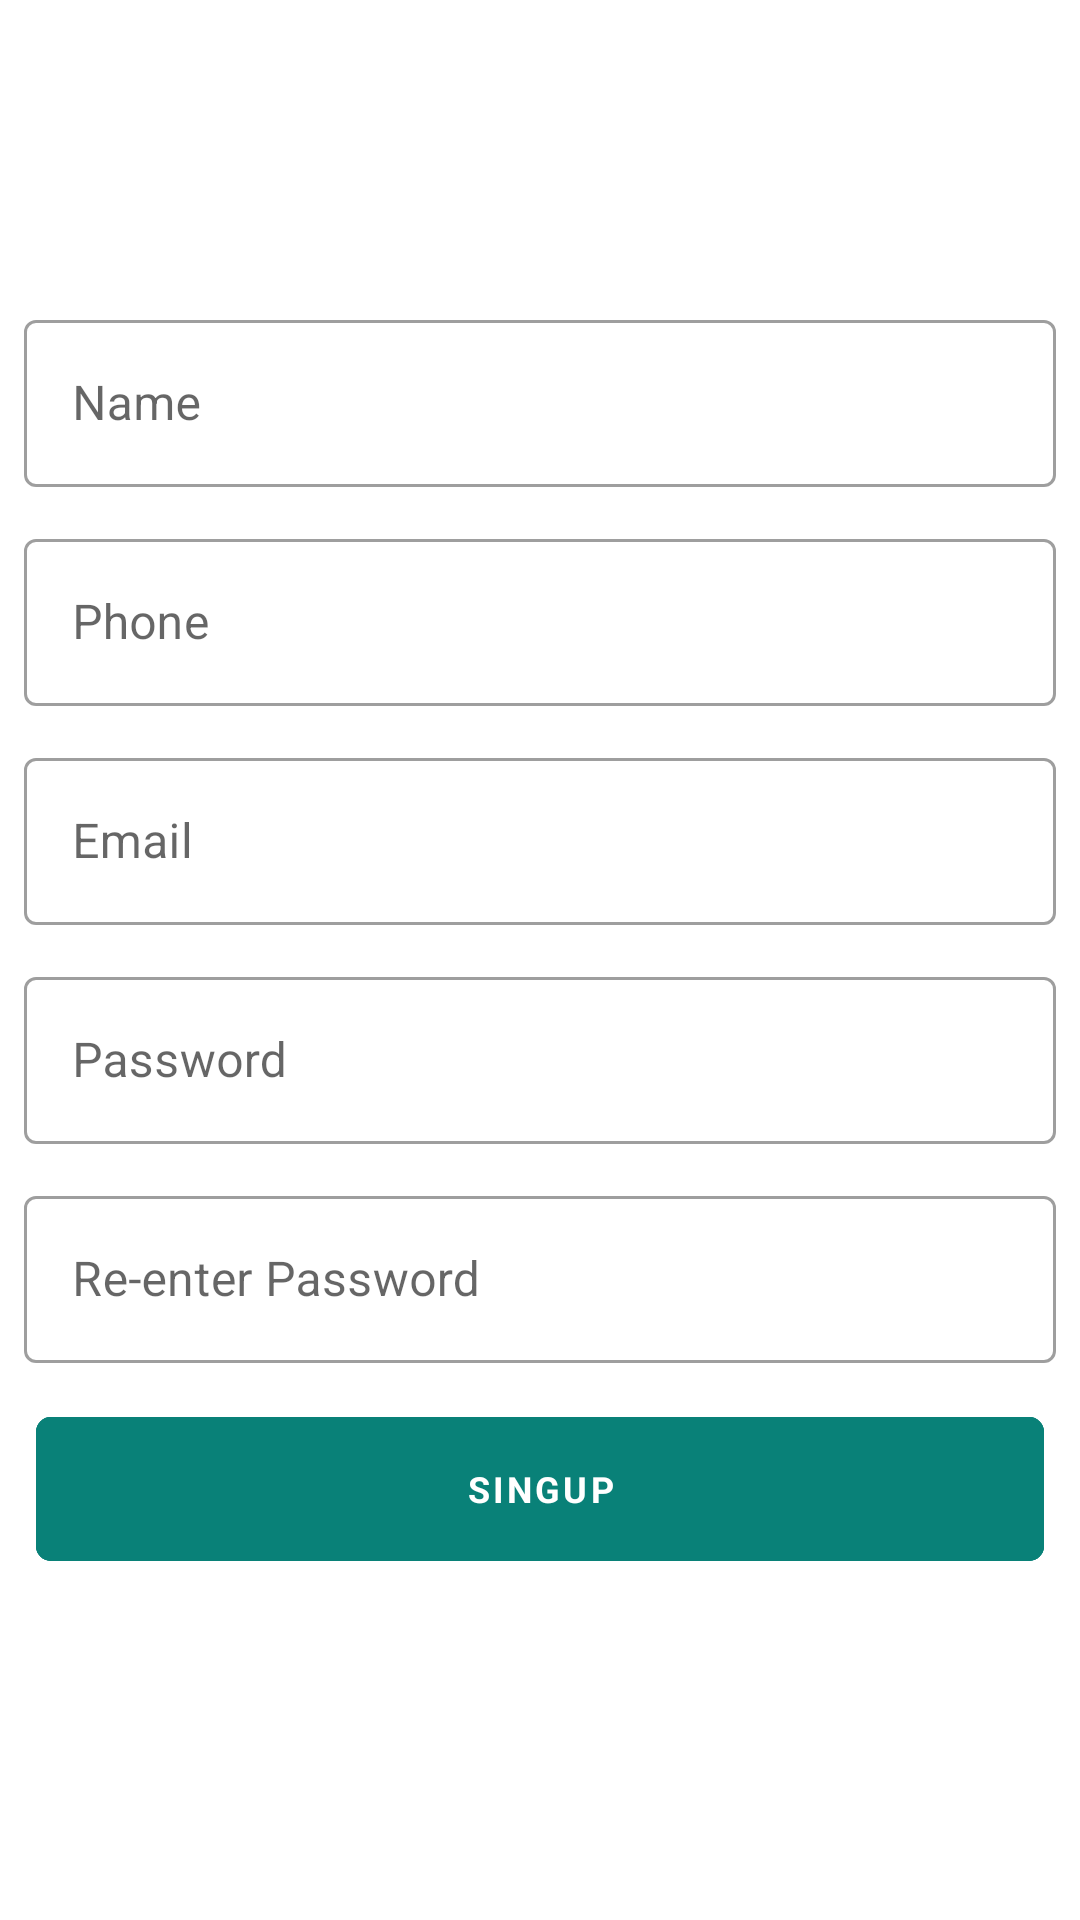

Reconstruct the res/layout file that produces this screen, plus the resources it refers to.
<!-- AndroidManifest.xml: application theme Theme.Trippi -->
<!-- res/layout/activity_sign_up.xml -->
<?xml version="1.0" encoding="utf-8"?>
<RelativeLayout xmlns:android="http://schemas.android.com/apk/res/android"
    xmlns:app="http://schemas.android.com/apk/res-auto"
    xmlns:tools="http://schemas.android.com/tools"
    android:layout_width="match_parent"
    android:layout_height="match_parent"
    android:gravity="center"
    tools:context=".SignUpActivity">

    <com.google.android.material.textfield.TextInputLayout
        android:id="@+id/signUpNameTextField"
        style="@style/Widget.MaterialComponents.TextInputLayout.OutlinedBox"
        android:layout_width="match_parent"
        android:layout_height="wrap_content"
        android:layout_marginLeft="@dimen/margin_left"
        android:layout_marginRight="@dimen/margin_right"
        android:layout_marginBottom="@dimen/margin_bottom"
        android:hint="Name">

        <com.google.android.material.textfield.TextInputEditText
            android:id="@+id/editTextSignUpName"
            android:layout_width="match_parent"
            android:layout_height="wrap_content"
            android:inputType="textEmailAddress"
            android:singleLine="true" />

    </com.google.android.material.textfield.TextInputLayout>

    <com.google.android.material.textfield.TextInputLayout
        android:id="@+id/signUpPhoneTextField"
        style="@style/Widget.MaterialComponents.TextInputLayout.OutlinedBox"
        android:layout_width="match_parent"
        android:layout_height="wrap_content"
        android:layout_below="@id/signUpNameTextField"
        android:layout_marginLeft="@dimen/margin_left"
        android:layout_marginRight="@dimen/margin_right"
        android:layout_marginBottom="@dimen/margin_bottom"
        android:hint="Phone"
        app:prefixText="+95">

        <com.google.android.material.textfield.TextInputEditText
            android:id="@+id/editTextSignUpPhone"
            android:layout_width="match_parent"
            android:layout_height="wrap_content"
            android:inputType="textEmailAddress"
            android:singleLine="true" />

    </com.google.android.material.textfield.TextInputLayout>

    <com.google.android.material.textfield.TextInputLayout
        android:id="@+id/signUpEmailTextField"
        style="@style/Widget.MaterialComponents.TextInputLayout.OutlinedBox"
        android:layout_width="match_parent"
        android:layout_height="wrap_content"
        android:layout_below="@id/signUpPhoneTextField"
        android:layout_marginLeft="@dimen/margin_left"
        android:layout_marginRight="@dimen/margin_right"
        android:layout_marginBottom="@dimen/margin_bottom"
        android:hint="Email">

        <com.google.android.material.textfield.TextInputEditText
            android:id="@+id/editTextSignUpEmail"
            android:layout_width="match_parent"
            android:layout_height="wrap_content"
            android:inputType="textEmailAddress"
            android:singleLine="true" />

    </com.google.android.material.textfield.TextInputLayout>

    <com.google.android.material.textfield.TextInputLayout
        android:id="@+id/signUpPasswordTextField"
        style="@style/Widget.MaterialComponents.TextInputLayout.OutlinedBox"
        android:layout_width="match_parent"
        android:layout_height="wrap_content"
        android:layout_below="@id/signUpEmailTextField"
        android:layout_marginLeft="@dimen/margin_left"
        android:layout_marginRight="@dimen/margin_right"
        android:layout_marginBottom="@dimen/margin_bottom"
        android:hint="Password">

        <com.google.android.material.textfield.TextInputEditText
            android:id="@+id/editTextSignUpPassword"
            android:layout_width="match_parent"
            android:layout_height="wrap_content"
            android:inputType="textPassword"
            android:singleLine="true" />

    </com.google.android.material.textfield.TextInputLayout>

    <com.google.android.material.textfield.TextInputLayout
        android:id="@+id/signUpConfirmPasswordTextField"
        style="@style/Widget.MaterialComponents.TextInputLayout.OutlinedBox"
        android:layout_width="match_parent"
        android:layout_height="wrap_content"
        android:layout_below="@id/signUpPasswordTextField"
        android:layout_marginLeft="@dimen/margin_left"
        android:layout_marginRight="@dimen/margin_right"
        android:layout_marginBottom="@dimen/margin_bottom"
        android:hint="Re-enter Password">

        <com.google.android.material.textfield.TextInputEditText
            android:id="@+id/editTextSignUpConfirmPassword"
            android:layout_width="match_parent"
            android:layout_height="wrap_content"
            android:inputType="textPassword"
            android:singleLine="true" />

    </com.google.android.material.textfield.TextInputLayout>

    <com.google.android.material.button.MaterialButton
        android:id="@+id/signUpConfirmMaterialButton"
        style="@style/Widget.MaterialComponents.Button.OutlinedButton"
        android:layout_width="match_parent"
        android:layout_height="60dp"
        android:layout_below="@id/signUpConfirmPasswordTextField"
        android:layout_alignParentEnd="false"
        android:layout_alignParentBottom="false"
        android:layout_marginStart="@dimen/margin_top"
        android:layout_marginEnd="@dimen/margin_top"
        android:layout_marginRight="@dimen/margin_right"
        android:layout_marginBottom="@dimen/margin_top"
        android:backgroundTint="@color/dark_cyan"
        android:onClick="onSignUpClick"
        android:text="Singup"
        android:textColor="@color/white"
        android:textSize="12sp"
        android:textStyle="bold"
        app:cornerRadius="5dp"
        app:strokeColor="@color/dark_cyan"
        app:strokeWidth="1dp" />

</RelativeLayout>
<!-- resources referenced by this layout -->
<resources>
  <color name="dark_cyan">#FF098178</color>
  <color name="white">#FFFFFFFF</color>
  <dimen name="margin_bottom">12dp</dimen>
  <dimen name="margin_left">8dp</dimen>
  <dimen name="margin_right">8dp</dimen>
  <dimen name="margin_top">12dp</dimen>
  <style name="Theme.Trippi" parent="Theme.MaterialComponents.DayNight.DarkActionBar">
          
          <item name="colorPrimary">@color/dark_cyan</item>
          <item name="colorPrimaryVariant">@color/cyan</item>
          <item name="colorOnPrimary">@color/white</item>
          
          <item name="colorSecondary">@color/silver</item>
          <item name="colorSecondaryVariant">@color/teal_700</item>
          <item name="colorOnSecondary">@color/black</item>
          
          <item name="android:statusBarColor" tools:targetApi="l">?attr/colorPrimaryVariant</item>
          
          <item name="fontFamily">@font/lao_sangam</item>
          <item name="colorAccent">@color/dark_cyan</item>
      </style>
  <color name="cyan">#FF0B9C91</color>
  <color name="silver">#FFC0C0C0</color>
  <color name="teal_700">#FF018786</color>
  <color name="black">#FF000000</color>
</resources>
